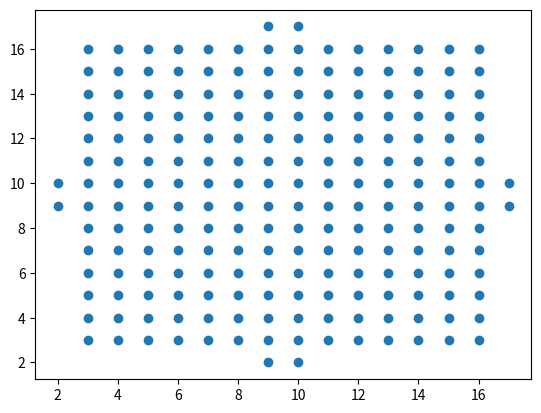
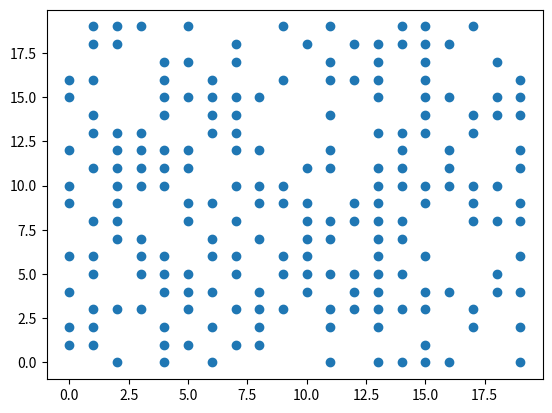
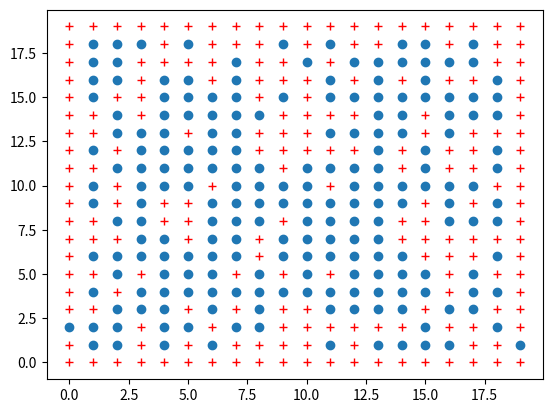
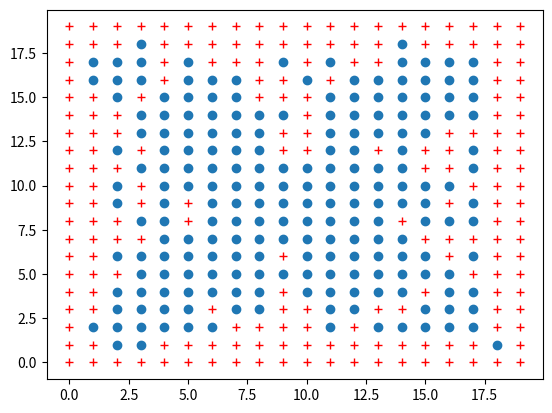
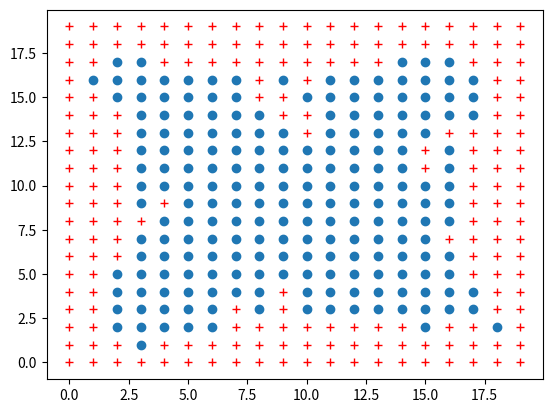
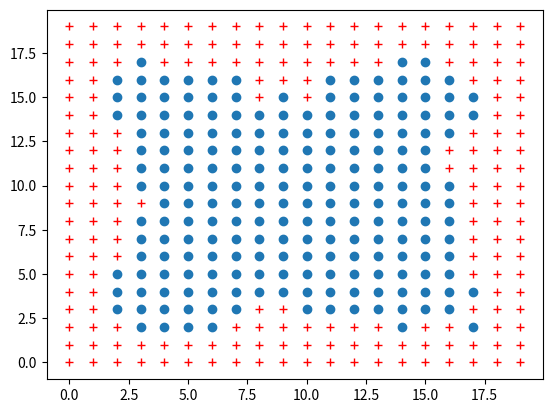
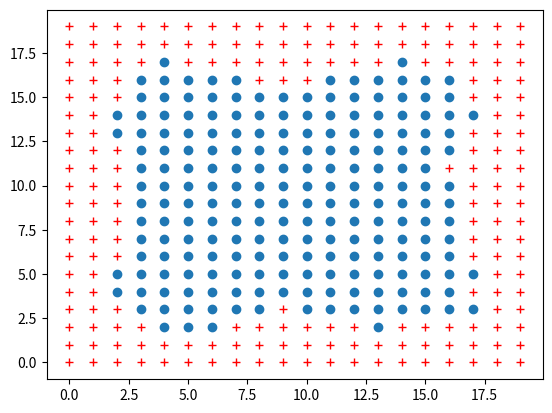
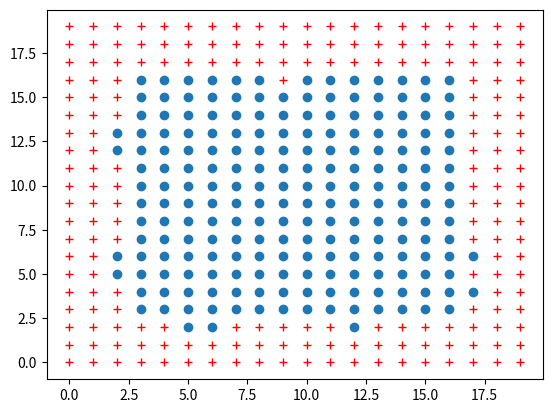
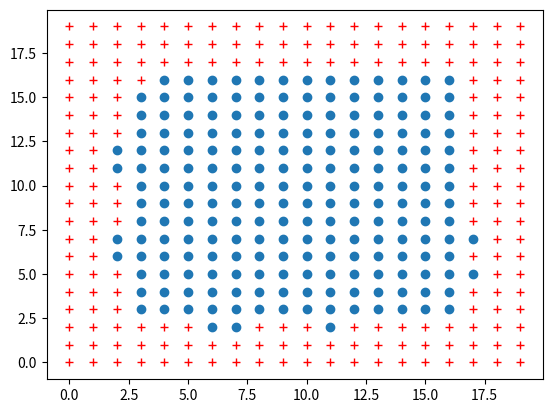
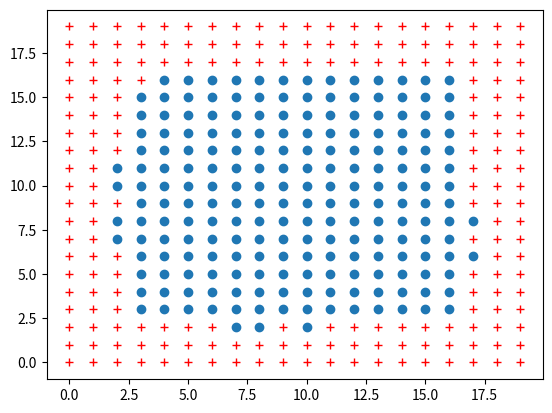
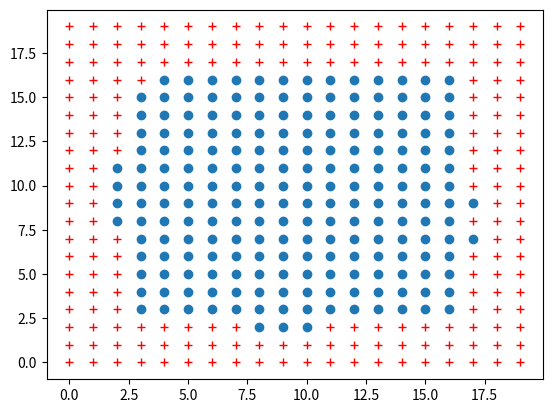
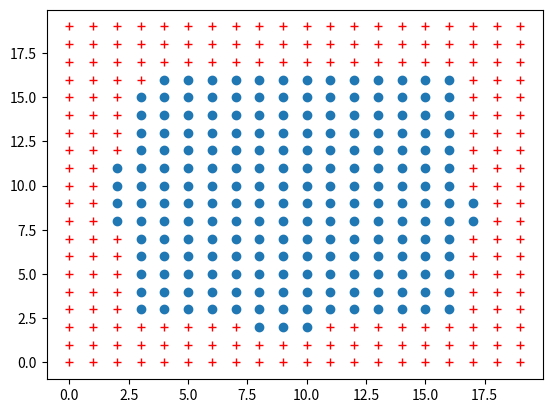
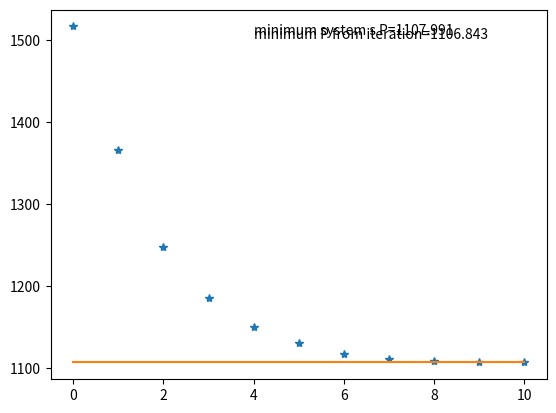
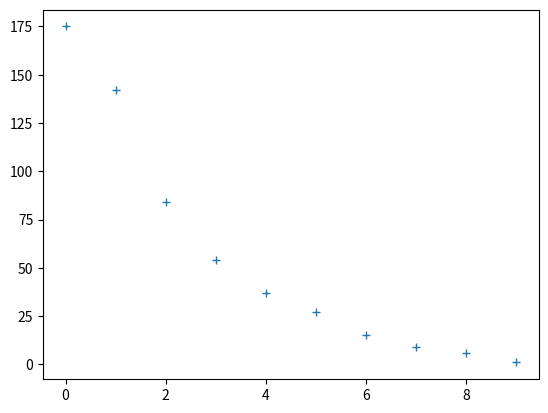
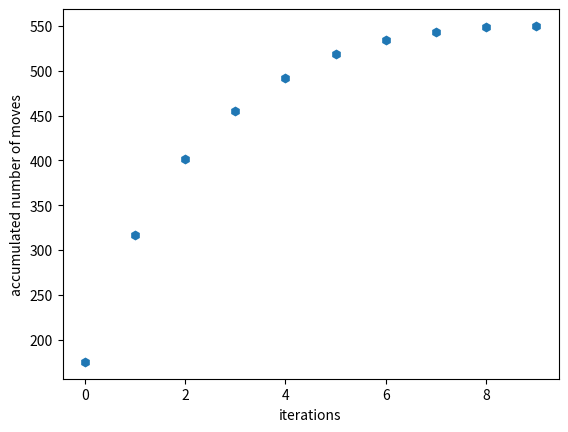
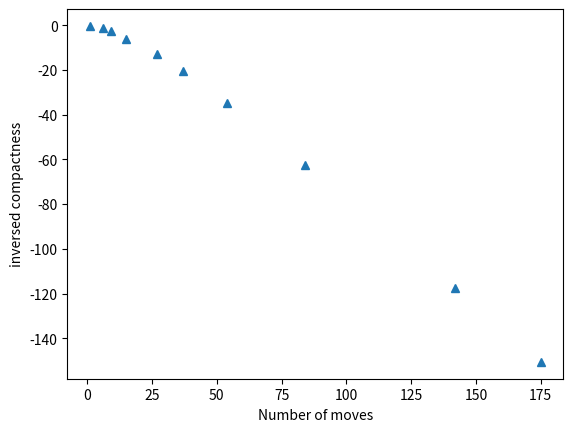

Recreate these plots in Python, in order.
#!/usr/bin/env python
# coding: utf-8

# In[3]:


from numpy import *
from random import *
from math import *
import matplotlib.pyplot as plt
import time

################## define checking parameter #################

#function calculated minimum P parameter for each initial loading condition
def minsp(s,an):
    #loading site array
    la = []
    def pa(tp,rp,s,a):
        c = (s-1)/2
        p = 0
        ad = a.copy()
        if rp in ad:
            ad.remove(rp)
        aa = array(ad+tp)
        for i in aa:
            p += sqrt((i[0]-c)**2+(i[1]-c)**2)
        return p
    
    if s%2 == 0:
        #define center traps (begin with 2x2)
        #define the center position
        c = [ceil(s/2)-1,ceil(s/2)-1]
        print(c)
        cp = c[0]
        #center fill        
        la.extend([[cp,cp],[cp+1,cp],[cp,cp+1],[cp+1,cp+1]])

        #define layer
        for i in arange(int(1),int(round(s/2))):
            #add orthogonal axes first 
            #orthogonal axes fill
            la.extend([[cp-i,cp],[cp-i,cp+1],[cp,cp+1+i],[cp+1,cp+1+i],[cp+1+i,cp+1],[cp+1+i,cp],[cp+1,cp-i],[cp,cp-i]])

            #add off-orthogonal element
            for k in arange(1,i+1):
                if k != i:
                #non-corner case
                    la.extend([[cp-i,cp-k],[cp-i,cp+1+k],[cp-k,cp+1+i],[cp+1+k,cp+1+i],[cp+1+i,cp+1+k],[cp+1+i,cp-k],[cp+1+k,cp-i],[cp-k,cp-i]])
    
                else:
                    la.extend([[cp-k,cp-k],[cp+1+k,cp+1+k],[cp-k,cp+1+k],[cp+1+k,cp-k]])
    else:
        #define center traps (begin with 2x2)
        #define the center position
        c = [floor(s/2),floor(s/2)]
        cp = c[0]
        #center fill
        la.append([cp,cp])
        
        #define layer
        for i in arange(int(1),int(floor(s/2))+1):
            
            #add orthogonal axes first 
            la.extend([[cp-i,cp],[cp,cp+i],[cp+i,cp],[cp,cp-i]])
    
            #check off-orthogonal element
            for k in arange(1,i+1):
    
                if k != i:
                #non-corner case
                    la.extend([[cp-i,cp-k],[cp-i,cp+k],[cp-k,cp+i],[cp+k,cp+i],[cp+i,cp+k],[cp+i,cp-k],[cp+k,cp-i],[cp-k,cp-i]])    
                else:
                    la.extend([[cp-k,cp-k],[cp+k,cp+k],[cp-k,cp+k],[cp+k,cp-k]])
    # print(len(la))
    lt = la.copy()
    for i in arange(an,s**2):
        # print(i)
        la.remove(lt[i])
    laa = array(la)
    plt.figure()
    plt.plot(laa[:,0],laa[:,1],'o')
    return pa([],[],s,la),la

#system p parameter calculation
def pa(tp,rp,s,a):
    c = (s-1)/2
    p = 0
    ad = a.copy()
    if rp in ad:
        ad.remove(rp)
    aa = array(ad+tp)
    for i in aa:
        p += sqrt((i[0]-c)**2+(i[1]-c)**2)
    return p


#define check neighbour traps function returning the reservoir position
def chn(tp,s,a):
    t = []
    for i in [[tp[0]-1,tp[1]],[tp[0],tp[1]+1],[tp[0]+1,tp[1]],[tp[0],tp[1]-1]]:
        if i in a:
            t.append(i)
    paa = []
    
    #in case that there is no i in a, the loop will not iterate and the op would be NaN
    def pa(tp,rp,s,a):
        c = (s-1)/2
        p = 0
        ad = a.copy()
        if rp in ad:
            ad.remove(rp)
        aa = array(ad+tp)
        for i in aa:
            p += sqrt((i[0]-c)**2+(i[1]-c)**2)
        return p
    for i in t:
        # print('t=',i,'cp=',pa([tp],i,s,a))
        paa.append(pa([tp],i,s,a))
    cp = pa([],[],s,a)
    # print('cp=',cp)
    op = [-1,-1]
    ap =[]
    
    for i in range(len(paa)):
        if paa[i] == min(paa):
            ap.append(i)
    if ap != []:
        if paa[ap[0]] < cp:
            op = (t[choice(ap)]) 
            
    # for i in range(len(paa)): 
    #     # print(paa[i])
    #     if paa[i] < cp:
    #         cp = paa[i]
    #         op.append(t[i])
            
    return op   
############### START Rearranging function #####################
def pm(s,itd):
    
    st = time.time()
    #matching array
    m = []
    
    if s%2 == 0:
        #define center traps (begin with 2x2)
        #define the center position
        c = [ceil(s/2)-1,ceil(s/2)-1]
        cp = c[0]
        ip = [[cp,cp],[cp+1,cp],[cp,cp+1],[cp+1,cp+1]]
        #center fill
        for i in ip:
            # print(i)
            if i in itd:
                m.append([i,i])
                itd.remove(i)
            else: 
                rp = chn(i,s,itd)
                m.append([rp,i])
                if rp in itd:
                    itd.remove(rp)
    
        #define layer
        for i in arange(int(1),int(round(s/2))):
            
            #check orthogonal axes first 
            np = [[cp-i,cp],[cp-i,cp+1],[cp,cp+1+i],[cp+1,cp+1+i],[cp+1+i,cp+1],[cp+1+i,cp],[cp+1,cp-i],[cp,cp-i]]
    
            #orthogonal axes fill
            for j in np:
                if j in itd:
                    m.append([j,j])
                    itd.remove(j)
                else: 
                    rp = chn(j,s,itd)
                    m.append([rp,j])
                    if rp in itd:
                        itd.remove(rp)
    
            #check off-orthogonal element
            for k in arange(1,i+1):
    
                if k != i:
                #non-corner case
                    np = [[cp-i,cp-k],[cp-i,cp+1+k],[cp-k,cp+1+i],[cp+1+k,cp+1+i],[cp+1+i,cp+1+k],[cp+1+i,cp-k],[cp+1+k,cp-i],[cp-k,cp-i]]
                
                #off-orthogonal axes fill
                    for j in np:
                        if j in itd:
                            m.append([j,j])
                            itd.remove(j)
                        else: 
                            rp = chn(j,s,itd)
                            m.append([rp,j])
                            if rp in itd:
                                itd.remove(rp)
    
                else:
                    lp = [[cp-k,cp-k],[cp+1+k,cp+1+k],[cp-k,cp+1+k],[cp+1+k,cp-k]]
                    
                #off-orthogonal axes(corner) fill
                    for j in lp:
                        if j in itd:
                            m.append([j,j])
                            itd.remove(j)
                        else: 
                            rp = chn(j,s,itd)
                            m.append([rp,j])
                            if rp in itd:
                                itd.remove(rp)

    else:
        #define center traps (begin with 2x2)
        #define the center position
        c = [floor(s/2),floor(s/2)]
        cp = c[0]
        ip = [[cp,cp]]
        #center fill
        for i in ip:
            # print(i)
            if i in itd:
                m.append([i,i])
                itd.remove(i)
            else: 
                rp = chn(i,s,itd)
                m.append([rp,i])
                if rp in itd:
                    itd.remove(rp)
    
        #define layer
        for i in arange(int(1),int(floor(s/2))+1):
            
            #check orthogonal axes first 
            np = [[cp-i,cp],[cp,cp+i],[cp+i,cp],[cp,cp-i]]
    
            #orthogonal axes fill
            for j in np:
                if j in itd:
                    m.append([j,j])
                    itd.remove(j)
                else: 
                    rp = chn(j,s,itd)
                    m.append([rp,j])
                    if rp in itd:
                        itd.remove(rp)
    
            #check off-orthogonal element
            for k in arange(1,i+1):
    
                if k != i:
                #non-corner case
                    np = [[cp-i,cp-k],[cp-i,cp+k],[cp-k,cp+i],[cp+k,cp+i],[cp+i,cp+k],[cp+i,cp-k],[cp+k,cp-i],[cp-k,cp-i]]
                
                #off-orthogonal axes fill
                    for j in np:
                        if j in itd:
                            m.append([j,j])
                            itd.remove(j)
                        else: 
                            rp = chn(j,s,itd)
                            m.append([rp,j])
                            if rp in itd:
                                itd.remove(rp)
    
                else:
                    lp = [[cp-k,cp-k],[cp+k,cp+k],[cp-k,cp+k],[cp+k,cp-k]]
                    
                #off-orthogonal axes(corner) fill
                    for j in lp:
                        if j in itd:
                            m.append([j,j])
                            itd.remove(j)
                        else: 
                            rp = chn(j,s,itd)
                            m.append([rp,j])
                            if rp in itd:
                                itd.remove(rp)
        
    et = time.time()
    
    
    #layer mod alg
    xi = []
    yi = []
    xf = []
    yf = []                        
    unf = 0
    mc = 0
    ep = 0
    
    
    xfi = []
    yfi = []
    xe = []
    ye = []
    iitd = []
    for i in m:
        xf.append(i[0][0])
        yf.append(i[0][1])
        xi.append(i[1][0])
        yi.append(i[1][1])
        if i[0][0] == -1:
            unf += 1
            xe.append(i[1][0])
            ye.append(i[1][1])
        else:
            xfi.append(i[1][0])
            yfi.append(i[1][1])
            iitd.append(i[1])
            if i[0]!=i[1]:
                mc+=1
    
    fillfrac = 1-unf/((s)**2)
    # plt.figure()
    # plt.plot(xi,yi,'ro')
    # plt.plot(xf,yf,'b+')          
    print('filfrac = ',fillfrac,',  No. of moves=',mc,'no. of moves + vacancies',mc+unf)
    plt.figure()
    plt.plot(xfi,yfi,'o')
    plt.plot(xe,ye,'r+')
    
    
    
    return m,iitd,pa([],[],s,iitd),et-st,mc

############### END Rearranging function #####################
        
#loading site's size
s = 20

#array containing occupied trap position
ot = []
it = []

#occupying parameter array
oa = zeros((s,s))



#generating random occupied traps
for i in range(s*s):
    r = randrange(10)
    if r >= 5:
#set the index to start at 0 position to make the following xy position converting
        ot.append(i)
        it.append([i%s,trunc(i/s)])
        oa[int(i%s)][int(trunc(i/s))] = 1
        # da[int(i%s)][int(trunc(i/s))] += 1
        



minp = minsp(s,len(it))[0]
print('minimum system s P=', minp)
#Plot initial loaded traps
it = array(it)
plt.figure()
plt.plot(it[:,0],it[:,1],'o') 



#convert 'it' to list for element checking
itl = it.tolist()
itd = itl.copy()


cmp = []
ctim = []
Nom = []
cmp.append(pa([],[],s,itd))

itn = 10

for i in range(itn):
# dummy = 100000
# while dummy > pm(s,itd)[2]:  
    gd = pm(s,itd)
    itd = gd[1]
    # dummy = gd[2]
    cmp.append(gd[2])
    ctim.append(gd[3])
    Nom.append(gd[4])

    
#accNOM
aNom = []
for i  in range(len(Nom)):
    aNom.append(sum(Nom[0:i+1]))


plt.figure()
plt.plot(cmp,'*',label="P value for each iteration")
plt.plot([0,itn],[minp,minp], label='minimum system s P')
plt.text(4, max(cmp)-10, 'minimum system s P=%.3f'%(minp))
plt.text(4, max(cmp)-15, 'minimum P from iteration=%.3f'%(min(cmp)))

plt.figure()
plt.plot(Nom,'+')

plt.figure()
plt.plot(aNom,'h')
plt.xlabel('iterations')
plt.ylabel('accumulated number of moves')

plt.figure()
plt.plot(Nom,array(cmp[1:len(cmp)])-array(cmp[0:len(cmp)-1]),'^')
plt.ylabel('inversed compactness')
plt.xlabel('Number of moves')

plt.figure()
plt.plot(aNom,array(cmp[1:len(cmp)])-array(cmp[0:len(cmp)-1]),'^')
plt.ylabel('inversed compactness')
plt.xlabel('accumulative number of moves')

print('calculation time for each iteration',ctim)
print('total calculation time', sum(ctim))



# In[2]:


from numpy import *
from random import *
from math import *
import matplotlib.pyplot as plt
import time


# In[ ]:





# In[ ]:




